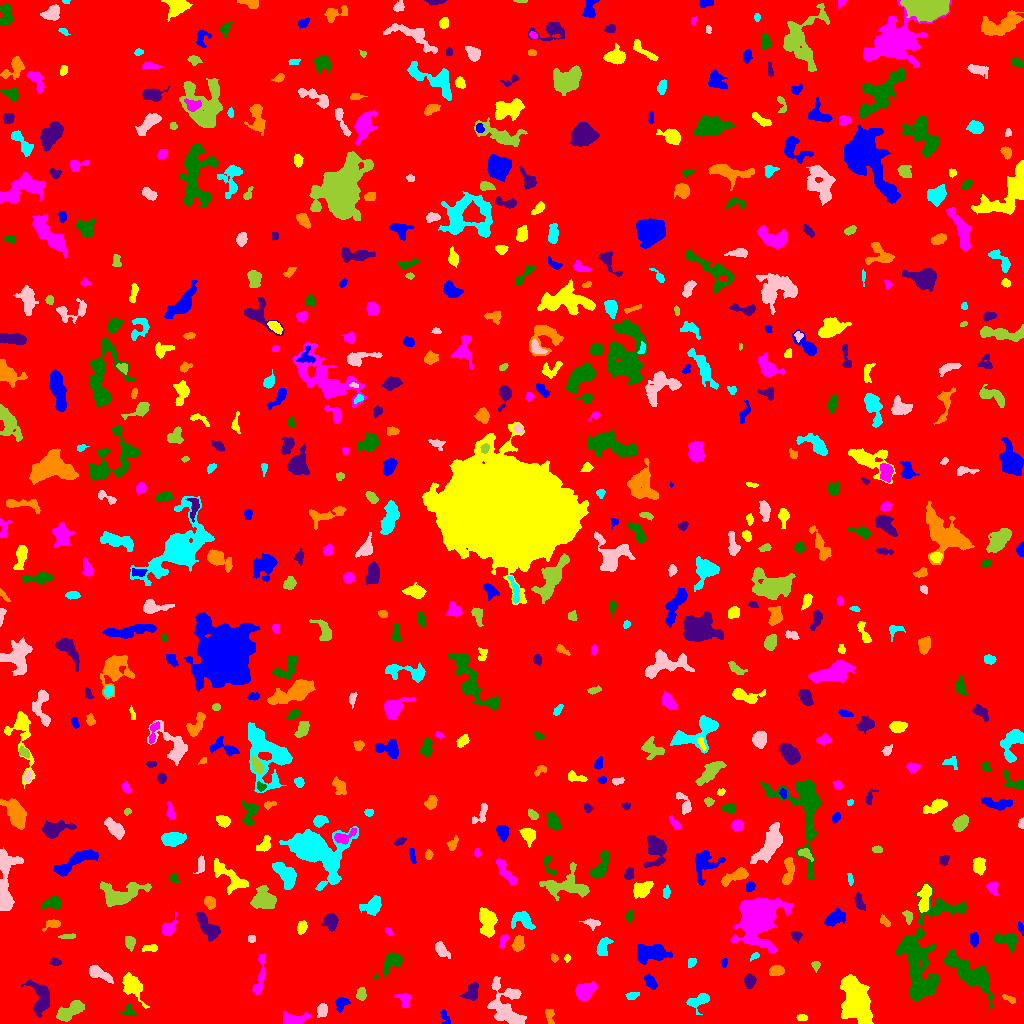

Data behind this chart, as committed beside it:
ID, X, Y, A, B, theta, total_flux, mu_max, mu_median, mu_mean, R_fwhm, R_e, R10, R90, x_start, x_end, y_start, y_end, area, greylevel
0, 508.6, 505.7, 297.1, 294.8, -0.9279, 1867915, 12.0, 2.0, 2.178, 134.3, 239.6, 91.45, 389.3, 0, 1023, 0, 1023, 857438, 2.178
1, 444.9, 7.014, 4.381, 1.621, -1.177, 138.0, 4.0, 1.0, 1.408, 3.742, 2.821, 0.9772, 4.442, 440, 450, 0, 14, 98, 8.408
2, 801.8, 5.757, 2.508, 1.455, -0.05868, 185.0, 6.0, 2.0, 2.643, 3.241, 2.394, 0.9772, 3.868, 796, 807, 3, 9, 70, 8.643
3, 294.6, 4.627, 6.616, 2.758, -0.03707, 953.0, 11.0, 3.0, 3.767, 3.909, 4.787, 1.784, 7.736, 283, 310, 0, 13, 253, 8.767
4, 129.1, 11.24, 3.483, 2.223, -0.3, 264.0, 6.0, 2.0, 2.276, 3.868, 3.038, 1.128, 4.82, 120, 137, 8, 19, 116, 10.28
5, 41.42, 26.17, 7.835, 3.841, -1.447, 1236, 9.0, 3.0, 2.722, 5.754, 5.781, 2.185, 9.045, 21, 49, 6, 44, 454, 8.722
6, 549.2, 9.202, 3.423, 1.724, -1.399, 129.0, 4.0, 1.0, 1.142, 3.241, 2.585, 0.9772, 4.442, 545, 554, 0, 14, 113, 7.142
7, 700.2, 23.62, 5.339, 2.827, 0.5136, 856.0, 14.0, 3.0, 3.674, 3.523, 3.949, 1.382, 6.979, 686, 709, 9, 30, 233, 9.674
8, 322.2, 13.21, 3.07, 2.29, 1.39, 552.0, 10.0, 4.0, 4.089, 4.297, 3.385, 1.262, 5.323, 317, 327, 6, 20, 135, 11.09
9, 70.39, 12.79, 8.013, 3.203, 0.5301, 1341, 8.0, 4.0, 3.756, 8.019, 6.103, 2.394, 9.236, 56, 84, 2, 23, 357, 8.756
10, 968.1, 22.18, 3.053, 1.806, 1.544, 166.0, 4.0, 2.0, 1.785, 4.107, 2.985, 1.128, 4.754, 964, 972, 16, 29, 93, 7.785
11, 341, 19.95, 3.63, 2.676, 1.007, 355.0, 5.0, 2.0, 2.415, 4.478, 3.742, 1.493, 5.809, 335, 350, 11, 26, 147, 8.415
12, 132.2, 38.02, 7.136, 3.572, -1.029, 1449, 10.0, 3.0, 3.764, 6.628, 5.614, 2.111, 9.236, 122, 149, 15, 51, 385, 8.764
13, 404.4, 23.84, 4.068, 3.101, -1.119, 459.0, 6.0, 3.0, 3.04, 5.352, 4.029, 1.596, 6.155, 394, 411, 16, 30, 151, 8.04
14, 923.9, 63.92, 32.58, 10.55, 1.326, 7384, 18.0, 3.0, 3.868, 6.794, 12.22, 3.949, 20.77, 896, 966, 22, 141, 1909, 8.868
15, 471.3, 31.76, 4.922, 3.105, 1.079, 621.0, 5.0, 3.0, 2.971, 6.433, 4.787, 1.954, 7.203, 460, 478, 23, 41, 209, 8.971
16, 1009, 24.64, 3.648, 1.226, -0.3868, 124.0, 4.0, 2.0, 1.55, 3.7, 2.646, 0.9772, 4.068, 1002, 1015, 20, 29, 80, 7.55
17, 632, 28.06, 3.237, 1.727, 0.2095, 203.0, 5.0, 2.0, 2.256, 3.385, 2.985, 1.128, 4.549, 625, 639, 24, 31, 90, 8.256
18, 505.6, 16.87, 12.76, 7.449, -1.172, 2353, 9.0, 3.0, 2.909, 5.726, 8.867, 3.29, 13.82, 487, 526, 0, 47, 809, 7.909
19, 361.1, 29.39, 3.056, 2.188, 1.527, 466.0, 8.0, 4.0, 3.983, 4.514, 3.338, 1.262, 5.202, 356, 366, 23, 36, 117, 8.983
20, 235.1, 40.52, 2.626, 1.892, 0.09541, 210.0, 6.0, 2.0, 2.414, 3.241, 2.706, 0.9772, 4.514, 229, 241, 36, 44, 87, 8.414
21, 650.7, 41.22, 3.988, 2.121, -0.9471, 271.0, 4.0, 2.0, 1.895, 5.262, 3.613, 1.382, 5.754, 644, 657, 34, 49, 143, 7.895
22, 855.9, 21.44, 12.35, 6.406, -1.317, 5164, 12.0, 4.0, 4.498, 10.76, 10.43, 3.868, 16.34, 840, 873, 0, 49, 1148, 9.498
23, 585.3, 32.66, 5.371, 3.755, 0.6782, 1038, 6.0, 3.0, 3.381, 8.215, 5.726, 2.459, 8.63, 575, 596, 22, 42, 307, 8.381
24, 391.4, 61.46, 7.16, 3.671, 0.8283, 924.0, 7.0, 3.0, 3.08, 6.05, 5.323, 2.034, 8.425, 373, 402, 45, 71, 300, 8.08
25, 749.6, 42.57, 3.201, 2.558, 1.442, 676.0, 10.0, 4.0, 4.63, 4.754, 3.7, 1.493, 5.781, 744, 756, 35, 50, 146, 9.63
26, 775.9, 52.42, 3.833, 2.413, 0.1818, 425.0, 5.0, 3.0, 2.891, 5.293, 3.909, 1.596, 5.997, 769, 784, 48, 58, 147, 7.891
27, 691.7, 61.38, 2.427, 1.915, 0.9076, 155.0, 4.0, 2.0, 2.039, 3.742, 2.646, 0.9772, 4.222, 688, 696, 56, 65, 76, 8.039
28, 97.15, 50.78, 5.739, 2.358, -0.4384, 811.0, 9.0, 3.0, 3.365, 4.583, 4.107, 1.693, 6.864, 89, 113, 40, 58, 241, 10.37
29, 815.9, 57.95, 2.318, 1.951, -1.499, 239.0, 7.0, 3.0, 3.319, 3.141, 2.646, 0.9772, 4.107, 811, 820, 51, 62, 72, 9.319
30, 865.6, 57.91, 4.383, 3.437, 0.3846, 1947, 14.0, 8.0, 7.819, 6.933, 5.015, 2.034, 7.653, 858, 878, 50, 65, 249, 11.82
31, 724.3, 60.92, 2.327, 1.328, 1.384, 92.0, 4.0, 2.0, 1.673, 3.141, 2.185, 0.7979, 3.385, 721, 727, 56, 65, 55, 7.673
32, 567.2, 65.16, 1.452, 1.375, 1.283, 85.0, 6.0, 1.0, 1.889, 2.185, 1.693, 0.5642, 2.877, 564, 570, 61, 69, 45, 7.889
33, 259.6, 45.12, 11.79, 2.151, 1.39, 859.0, 8.0, 3.0, 3.369, 5.917, 4.72, 1.871, 7.611, 252, 265, 29, 70, 255, 8.369
34, 970.8, 50.07, 14.55, 4.948, -0.6753, 4707, 13.0, 5.0, 5.178, 9.788, 9.236, 3.656, 14.31, 943, 992, 15, 74, 909, 10.18
35, 55.42, 61.11, 2.244, 1.577, -0.1005, 120.0, 4.0, 1.0, 1.558, 3.385, 2.394, 0.7979, 3.785, 50, 61, 58, 66, 77, 8.558
36, 554.3, 65.41, 1.747, 1.441, -0.746, 99.0, 6.0, 1.0, 1.737, 2.185, 1.784, 0.5642, 3.29, 551, 558, 61, 70, 57, 7.737
37, 754.6, 67.21, 2.409, 1.363, 0.4867, 144.0, 5.0, 2.0, 2.526, 2.932, 2.185, 0.7979, 3.478, 750, 759, 62, 71, 57, 9.526
38, 440.8, 73.87, 3.657, 2.098, -0.9848, 517.0, 10.0, 2.0, 3.041, 4.029, 3.338, 1.262, 5.47, 435, 450, 65, 82, 170, 10.04
39, 130, 81.32, 3.314, 2.366, -1.24, 307.0, 6.0, 2.5, 2.398, 4.514, 3.478, 1.262, 5.323, 125, 135, 72, 87, 128, 8.398
40, 177.3, 72.62, 11.59, 3.87, 0.2853, 1269, 9.0, 2.5, 2.871, 4.983, 6.308, 2.326, 10.2, 148, 196, 58, 83, 442, 7.871
41, 650.9, 70.05, 9.022, 3.843, 0.003662, 1630, 8.0, 3.0, 3.28, 8.311, 6.58, 2.706, 10.28, 637, 672, 59, 79, 497, 9.28
42, 150.2, 75.3, 4.37, 1.787, 0.09319, 257.0, 5.0, 2.0, 2.52, 3.949, 3.338, 1.262, 5.046, 142, 157, 72, 79, 102, 7.52
43, 503.8, 83.2, 3.949, 1.598, 1.159, 131.0, 3.0, 1.0, 1.365, 3.742, 3.038, 1.128, 4.618, 499, 509, 75, 89, 96, 7.365
44, 909.9, 77.57, 3.516, 2.449, -1.06, 700.0, 10.0, 5.0, 4.93, 4.886, 3.742, 1.493, 5.809, 904, 915, 68, 85, 142, 14.93
45, 795.6, 88.27, 2.249, 1.962, -0.2074, 248.0, 7.0, 2.0, 2.557, 3.478, 2.706, 0.9772, 4.107, 790, 802, 80, 92, 97, 10.56
46, 518.2, 79.85, 3.866, 2.562, 1.303, 688.0, 8.0, 4.0, 4.195, 5.557, 4.068, 1.596, 6.232, 511, 524, 72, 88, 164, 9.195
47, 602.7, 76.16, 4.809, 2.537, 1.21, 868.0, 10.0, 4.0, 4.451, 5.441, 4.222, 1.693, 6.604, 596, 613, 68, 86, 195, 9.451
48, 251.5, 84.4, 1.91, 1.463, -2.409257488136957e-12, 80.0, 3.0, 1.0, 1.379, 2.985, 2.185, 0.7979, 3.338, 248, 255, 81, 88, 58, 7.379
49, 67.42, 86.94, 4.432, 1.212, 0.06799, 190.0, 4.0, 2.0, 2.375, 4.72, 2.985, 1.128, 4.514, 58, 75, 85, 90, 80, 9.375
50, 699.5, 90.5, 5.256, 3.772, 1.49, 1111, 8.0, 3.0, 3.643, 6.91, 5.382, 2.111, 8.463, 693, 711, 79, 103, 305, 8.643
51, 974.8, 83.81, 3.173, 1.816, -1.529, 185.0, 4.0, 1.0, 1.609, 4.029, 2.985, 1.128, 4.886, 970, 978, 76, 91, 115, 7.609
52, 301.9, 96.86, 2.834, 1.908, 1.333, 449.0, 11.0, 3.0, 3.742, 3.338, 2.932, 1.128, 4.754, 297, 307, 89, 103, 120, 9.742
53, 388.7, 91.86, 2.066, 1.256, -0.7964, 77.0, 4.0, 1.0, 1.426, 2.821, 2.034, 0.7979, 3.241, 385, 393, 88, 96, 54, 7.426
54, 1007, 83.19, 6.196, 3.389, -0.2349, 864.0, 7.0, 3.0, 3.165, 5.863, 5.171, 2.034, 8.058, 993, 1017, 71, 90, 273, 8.165
55, 208, 96.53, 7.414, 3.109, -0.8517, 1796, 13.0, 4.0, 5.003, 5.441, 5.499, 2.111, 9.027, 196, 220, 82, 111, 359, 10
56, 53.71, 100.1, 3.26, 1.871, 0.1036, 203.0, 5.0, 1.0, 1.624, 3.478, 2.932, 1.128, 4.514, 42, 60, 92, 104, 125, 8.624
57, 522.9, 103.1, 5.981, 4.235, -0.3285, 1267, 10.0, 4.0, 4.624, 6.232, 5.293, 2.034, 8.234, 511, 535, 94, 112, 274, 8.624
58, 591.8, 100.3, 3.757, 2.04, -0.16, 277.0, 6.0, 2.0, 2.289, 3.909, 3.141, 1.262, 5.078, 579, 600, 93, 105, 121, 8.289
59, 907.5, 107.7, 3.496, 2.033, -1.153, 202.0, 5.0, 2.0, 2.04, 2.821, 2.932, 1.128, 4.853, 902, 912, 99, 113, 99, 9.04
... 602 more rows
